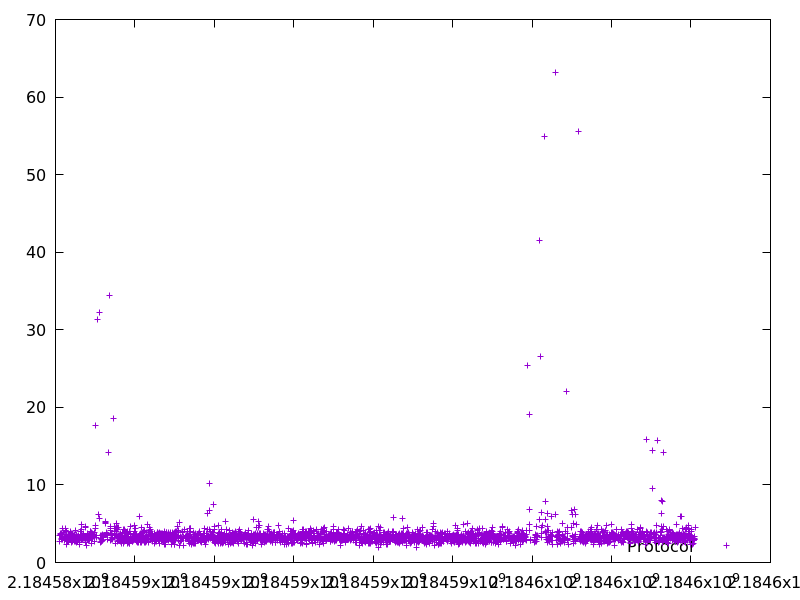

Values plotted in this chart, from the file beside it:
2184584105.451288, 3.547952
2184584111, 2.773
2184584120, 3.509
2184584128, 3.763
2184584135, 3.636
2184584149, 3.754
2184584153, 3.696
2184584156, 2.917
2184584163, 3.066
2184584168, 4.39
2184584172, 3.167
2184584176, 3.162
2184584180, 3.032
2184584213, 3.858
2184584216, 3.013
2184584222, 3.333
2184584226, 2.955
2184584230, 3.209
2184584233, 2.804
2184584244, 3.224
2184584248, 3.321
2184584252, 4.379
2184584256, 4.153
2184584261, 4.161
2184584267, 2.788
2184584271, 3.383
2184584275, 3.127
2184584279, 3.312
2184584282, 2.304
2184584286, 3.964
2184584289, 3.57
2184584292, 2.895
2184584299, 3.097
2184584302, 2.704
2184584308, 2.938
2184584313, 3.307
2184584317, 3.559
2184584320, 3.485
2184584327, 2.673
2184584338, 3.173
2184584345, 2.965
2184584352, 3.519
2184584356, 3.381
2184584360, 3.539
2184584370, 3.911
2184584374, 4.05
2184584378, 3.055
2184584392, 2.967
2184584395, 2.551
2184584398, 3.341
2184584402, 3.785
2184584406, 3.346
2184584409, 3.112
2184584412, 3.377
2184584416, 2.762
2184584420, 3.171
2184584427, 3.101
2184584447, 2.917
2184584464, 3.398
2184584468, 2.744
2184584472, 3.614
... 2,428 more rows
